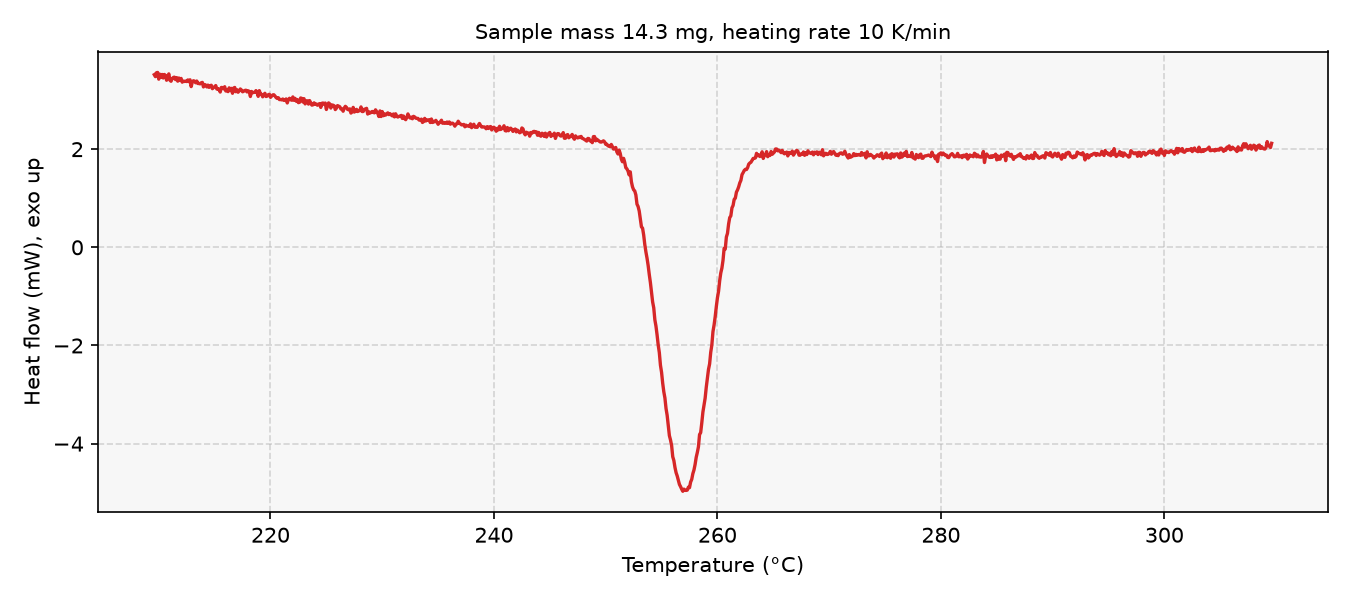

The file beside this chart, header and first rows:
# sample_mass_mg=14.3, heating_rate_K_per_min=10, exo=up
Temperature (°C), Heat flow (mW)
209.6, 3.518
209.7, 3.478
209.8, 3.557
209.9, 3.563
210, 3.426
210.1, 3.527
210.2, 3.461
210.3, 3.522
210.4, 3.45
210.5, 3.522
210.6, 3.502
210.7, 3.404
210.8, 3.476
210.9, 3.534
211, 3.404
211.1, 3.383
211.2, 3.437
211.3, 3.46
211.4, 3.468
211.5, 3.416
211.6, 3.457
211.7, 3.385
211.8, 3.449
211.9, 3.399
212, 3.441
212.1, 3.365
212.2, 3.385
212.3, 3.379
212.4, 3.387
212.5, 3.378
212.6, 3.41
212.7, 3.374
212.8, 3.413
212.9, 3.274
213, 3.365
213.1, 3.394
213.2, 3.386
213.3, 3.352
213.4, 3.388
213.5, 3.338
213.6, 3.339
213.7, 3.33
213.8, 3.352
213.9, 3.36
214, 3.268
214.1, 3.317
214.2, 3.307
214.3, 3.268
214.4, 3.305
214.5, 3.258
214.6, 3.293
214.7, 3.302
214.8, 3.232
214.9, 3.256
215, 3.27
215.1, 3.296
215.2, 3.224
215.3, 3.234
215.4, 3.214
... 942 more rows
